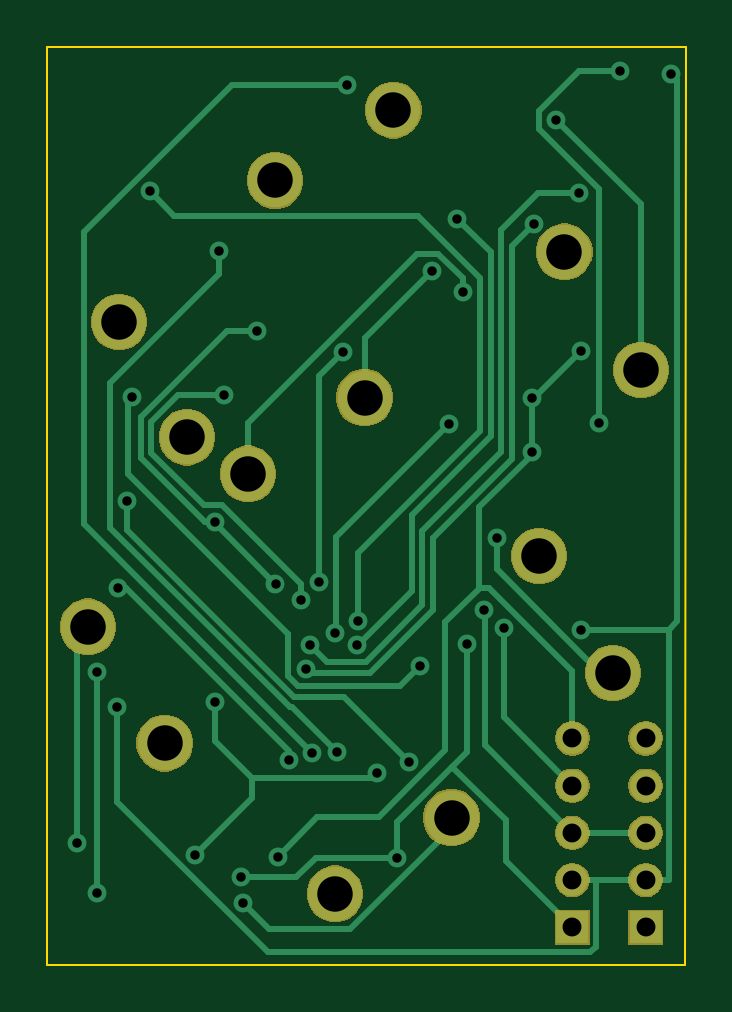
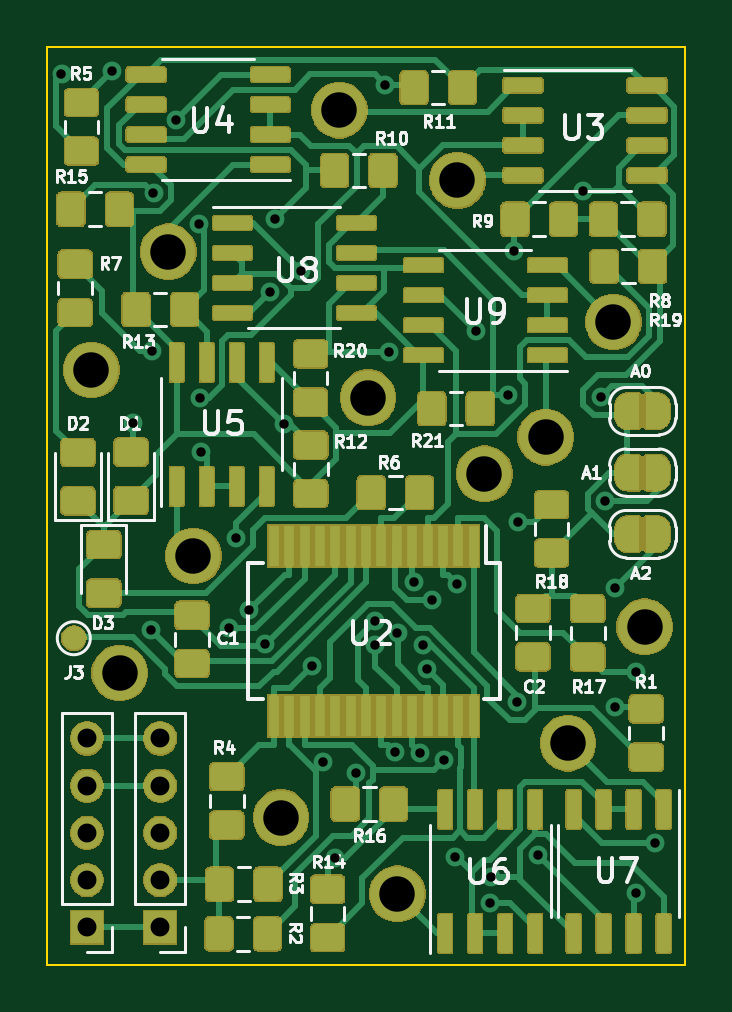
Circuit board: 10 layer files. Board 27.0 x 38.8 mm.
- bottom_copper: EM7SEG_DRIVER-B_Cu.gbr (219853 bytes)
- bottom_mask: EM7SEG_DRIVER-B_Mask.gbr (134558 bytes)
- paste: EM7SEG_DRIVER-B_Paste.gbr (181704 bytes)
- bottom_silk: EM7SEG_DRIVER-B_SilkS.gbr (32856 bytes)
- outline: EM7SEG_DRIVER-Edge_Cuts.gbr (690 bytes)
- top_copper: EM7SEG_DRIVER-F_Cu.gbr (9678 bytes)
- top_mask: EM7SEG_DRIVER-F_Mask.gbr (23840 bytes)
- paste: EM7SEG_DRIVER-F_Paste.gbr (507 bytes)
- top_silk: EM7SEG_DRIVER-F_SilkS.gbr (508 bytes)
- drill: EM7SEG_DRIVER.drl (1471 bytes)

=== bottom_copper: EM7SEG_DRIVER-B_Cu.gbr (219853 bytes, source omitted) ===
=== bottom_mask: EM7SEG_DRIVER-B_Mask.gbr (134558 bytes, source omitted) ===
=== paste: EM7SEG_DRIVER-B_Paste.gbr (181704 bytes, source omitted) ===
=== bottom_silk: EM7SEG_DRIVER-B_SilkS.gbr (32856 bytes, source omitted) ===
=== outline: EM7SEG_DRIVER-Edge_Cuts.gbr ===
G04 #@! TF.GenerationSoftware,KiCad,Pcbnew,(5.1.5-0-10_14)*
G04 #@! TF.CreationDate,2020-02-20T13:18:36+01:00*
G04 #@! TF.ProjectId,EM7SEG_DRIVER,454d3753-4547-45f4-9452-495645522e6b,rev?*
G04 #@! TF.SameCoordinates,Original*
G04 #@! TF.FileFunction,Profile,NP*
%FSLAX46Y46*%
G04 Gerber Fmt 4.6, Leading zero omitted, Abs format (unit mm)*
G04 Created by KiCad (PCBNEW (5.1.5-0-10_14)) date 2020-02-20 13:18:36*
%MOMM*%
%LPD*%
G04 APERTURE LIST*
%ADD10C,0.100000*%
G04 APERTURE END LIST*
D10*
X52590700Y-26619200D02*
X52585620Y-65468500D01*
X52585620Y-65468500D02*
X25577800Y-65468500D01*
X25577800Y-65468500D02*
X25577800Y-26619201D01*
X25577800Y-26619201D02*
X52590700Y-26619200D01*
M02*

=== top_copper: EM7SEG_DRIVER-F_Cu.gbr (9678 bytes, source omitted) ===
=== top_mask: EM7SEG_DRIVER-F_Mask.gbr (23840 bytes, source omitted) ===
=== paste: EM7SEG_DRIVER-F_Paste.gbr ===
G04 #@! TF.GenerationSoftware,KiCad,Pcbnew,(5.1.5-0-10_14)*
G04 #@! TF.CreationDate,2020-02-20T13:18:36+01:00*
G04 #@! TF.ProjectId,EM7SEG_DRIVER,454d3753-4547-45f4-9452-495645522e6b,rev?*
G04 #@! TF.SameCoordinates,Original*
G04 #@! TF.FileFunction,Paste,Top*
G04 #@! TF.FilePolarity,Positive*
%FSLAX46Y46*%
G04 Gerber Fmt 4.6, Leading zero omitted, Abs format (unit mm)*
G04 Created by KiCad (PCBNEW (5.1.5-0-10_14)) date 2020-02-20 13:18:36*
%MOMM*%
%LPD*%
G04 APERTURE LIST*
G04 APERTURE END LIST*
M02*

=== top_silk: EM7SEG_DRIVER-F_SilkS.gbr ===
G04 #@! TF.GenerationSoftware,KiCad,Pcbnew,(5.1.5-0-10_14)*
G04 #@! TF.CreationDate,2020-02-20T13:18:36+01:00*
G04 #@! TF.ProjectId,EM7SEG_DRIVER,454d3753-4547-45f4-9452-495645522e6b,rev?*
G04 #@! TF.SameCoordinates,Original*
G04 #@! TF.FileFunction,Legend,Top*
G04 #@! TF.FilePolarity,Positive*
%FSLAX46Y46*%
G04 Gerber Fmt 4.6, Leading zero omitted, Abs format (unit mm)*
G04 Created by KiCad (PCBNEW (5.1.5-0-10_14)) date 2020-02-20 13:18:36*
%MOMM*%
%LPD*%
G04 APERTURE LIST*
G04 APERTURE END LIST*
M02*

=== drill: EM7SEG_DRIVER.drl ===
M48
; DRILL file {KiCad (5.1.5-0-10_14)} date 2020 February 20, Thursday 13:18:39
; FORMAT={-:-/ absolute / inch / decimal}
; #@! TF.CreationDate,2020-02-20T13:18:39+01:00
; #@! TF.GenerationSoftware,Kicad,Pcbnew,(5.1.5-0-10_14)
FMAT,2
INCH
T1C0.0157
T2C0.0315
T3C0.0591
%
G90
G05
T1
X1.0568Y-2.3745
X1.0891Y-2.4581
X1.0891Y-2.0897
X1.1238Y-2.1472
X1.1247Y-1.9499
X1.14Y-1.8041
X1.1477Y-1.6304
X1.1775Y-1.2883
X1.2522Y-2.3942
X1.2857Y-1.8399
X1.2866Y-2.1391
X1.293Y-1.3874
X1.302Y-1.6284
X1.3299Y-2.4309
X1.3322Y-2.4739
X1.3556Y-1.5218
X1.3872Y-1.9423
X1.3909Y-2.3974
X1.4089Y-2.2361
X1.4293Y-1.9688
X1.4373Y-2.0842
X1.4447Y-2.0448
X1.4487Y-2.2238
X1.4597Y-1.9391
X1.4865Y-2.0248
X1.4902Y-2.223
X1.5002Y-1.5563
X1.507Y-1.1104
X1.5232Y-2.0438
X1.5243Y-2.0044
X1.5563Y-2.2577
X1.5899Y-2.399
X1.6101Y-2.2393
X1.6282Y-2.0792
X1.6473Y-1.4209
X1.6763Y-1.6766
X1.6899Y-1.3337
X1.6993Y-1.4558
X1.707Y-2.0425
X1.7342Y-1.9867
X1.7556Y-1.8663
X1.7679Y-2.0166
X1.8143Y-1.7227
X1.8149Y-1.6323
X1.8181Y-1.342
X1.8553Y-1.1688
X1.8932Y-1.2915
X1.8963Y-1.5538
X1.8969Y-2.0188
X1.9268Y-1.6745
X1.9619Y-1.0884
X2.0465Y-1.0921
T2
X1.882Y-2.2
X1.882Y-2.2788
X1.882Y-2.3575
X1.882Y-2.4363
X1.882Y-2.515
X2.004Y-2.2
X2.004Y-2.2788
X2.004Y-2.3575
X2.004Y-2.4363
X2.004Y-2.515
T3
X1.0745Y-2.014
X1.1265Y-1.506
X1.2025Y-2.208
X1.2395Y-1.698
X1.3415Y-1.759
X1.3865Y-1.27
X1.4865Y-2.459
X1.5355Y-1.632
X1.5835Y-1.153
X1.6805Y-2.332
X1.8265Y-1.896
X1.8685Y-1.389
X1.9495Y-2.091
X1.9965Y-1.586
T0
M30

